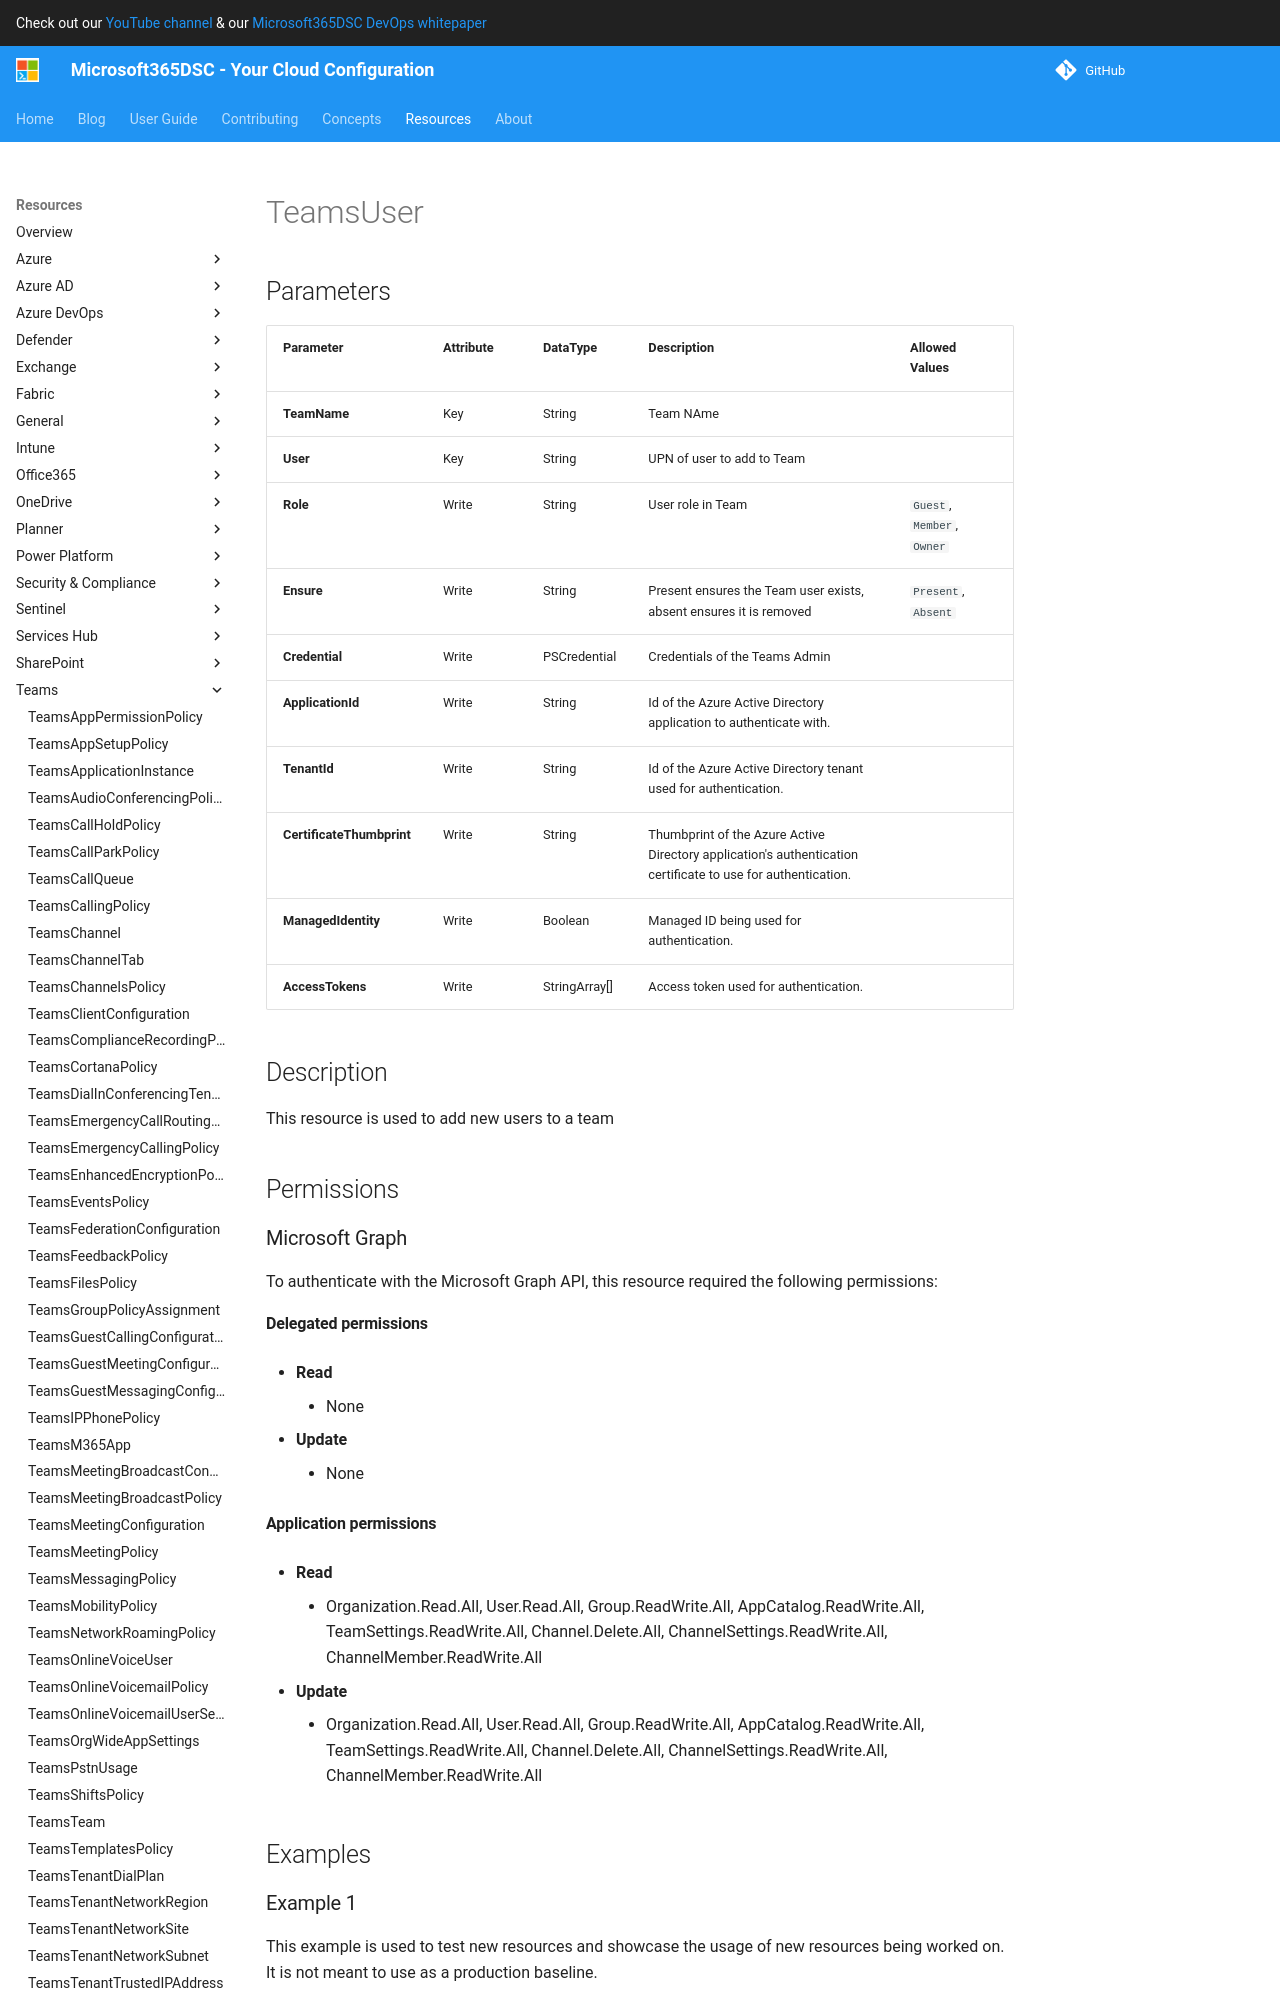

repository: microsoft/Microsoft365DSC · page: resources/teams/TeamsUser/index.html · generator: mkdocs

# TeamsUser

## Parameters

| Parameter | Attribute | DataType | Description | Allowed Values |
| --- | --- | --- | --- | --- |
| **TeamName** | Key | String | Team NAme | |
| **User** | Key | String | UPN of user to add to Team | |
| **Role** | Write | String | User role in Team | `Guest`, `Member`, `Owner` |
| **Ensure** | Write | String | Present ensures the Team user exists, absent ensures it is removed | `Present`, `Absent` |
| **Credential** | Write | PSCredential | Credentials of the Teams Admin | |
| **ApplicationId** | Write | String | Id of the Azure Active Directory application to authenticate with. | |
| **TenantId** | Write | String | Id of the Azure Active Directory tenant used for authentication. | |
| **CertificateThumbprint** | Write | String | Thumbprint of the Azure Active Directory application's authentication certificate to use for authentication. | |
| **ManagedIdentity** | Write | Boolean | Managed ID being used for authentication. | |
| **AccessTokens** | Write | StringArray[] | Access token used for authentication. | |

## Description

This resource is used to add new users to a team

## Permissions

### Microsoft Graph

To authenticate with the Microsoft Graph API, this resource required the following permissions:

#### Delegated permissions

- **Read**

    - None

- **Update**

    - None

#### Application permissions

- **Read**

    - Organization.Read.All, User.Read.All, Group.ReadWrite.All, AppCatalog.ReadWrite.All, TeamSettings.ReadWrite.All, Channel.Delete.All, ChannelSettings.ReadWrite.All, ChannelMember.ReadWrite.All

- **Update**

    - Organization.Read.All, User.Read.All, Group.ReadWrite.All, AppCatalog.ReadWrite.All, TeamSettings.ReadWrite.All, Channel.Delete.All, ChannelSettings.ReadWrite.All, ChannelMember.ReadWrite.All

## Examples
